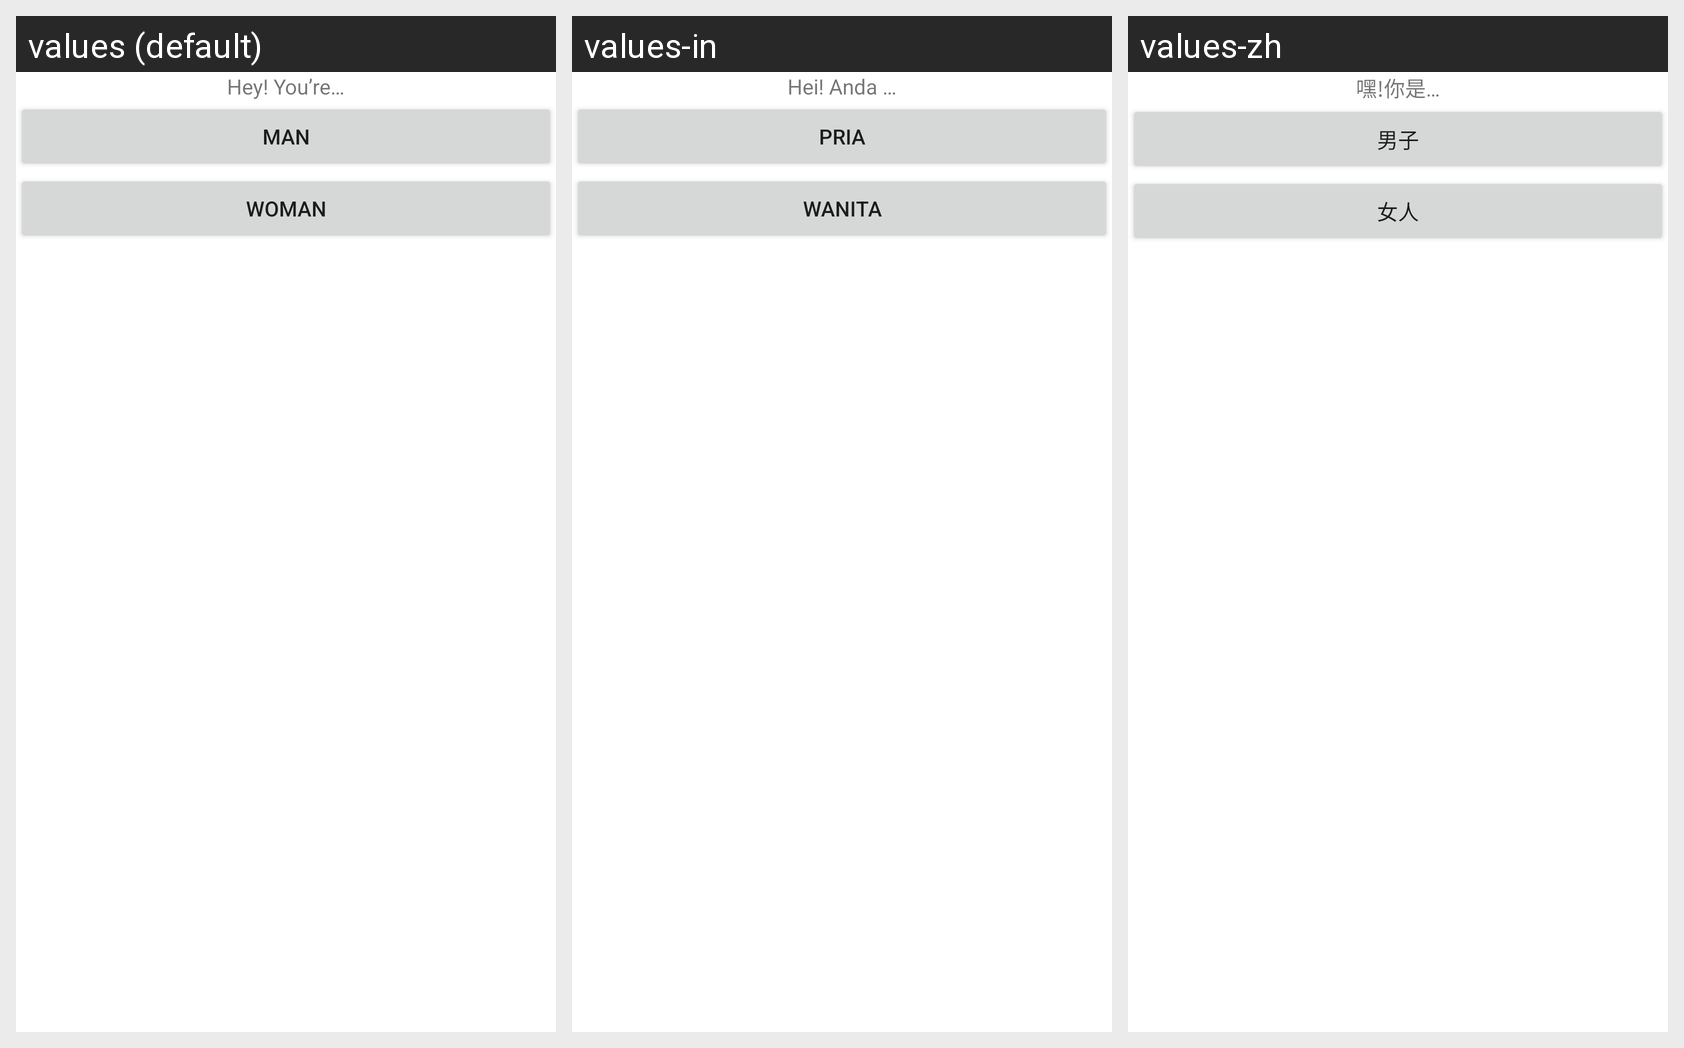

Locale-by-locale string values for the Android screen shown in this grid:
Android screen res/layout/include_gender.xml rendered under 3 locales, left to right: values (default), values-in, values-zh. Device: Nexus 5 (rendered at 1080×1920; each locale shown at half size, 540×960, under a caption strip naming it); theme AppTheme.
Other locales in the repository, not shown: values-ar, values-de, values-ko.
Strings drawn on this screen, with the default value and each locale's value (text and hints the layout hard-codes, and strings that could not be matched under every locale, appear in the picture but are not listed):

registration_gender_header
  values: Hey! You’re…
  values-in: Hei! Anda …
  values-zh: 嘿!你是…

registration_gender_male
  values: Man
  values-in: Pria
  values-zh: 男子

registration_gender_female
  values: Woman
  values-in: Wanita
  values-zh: 女人
